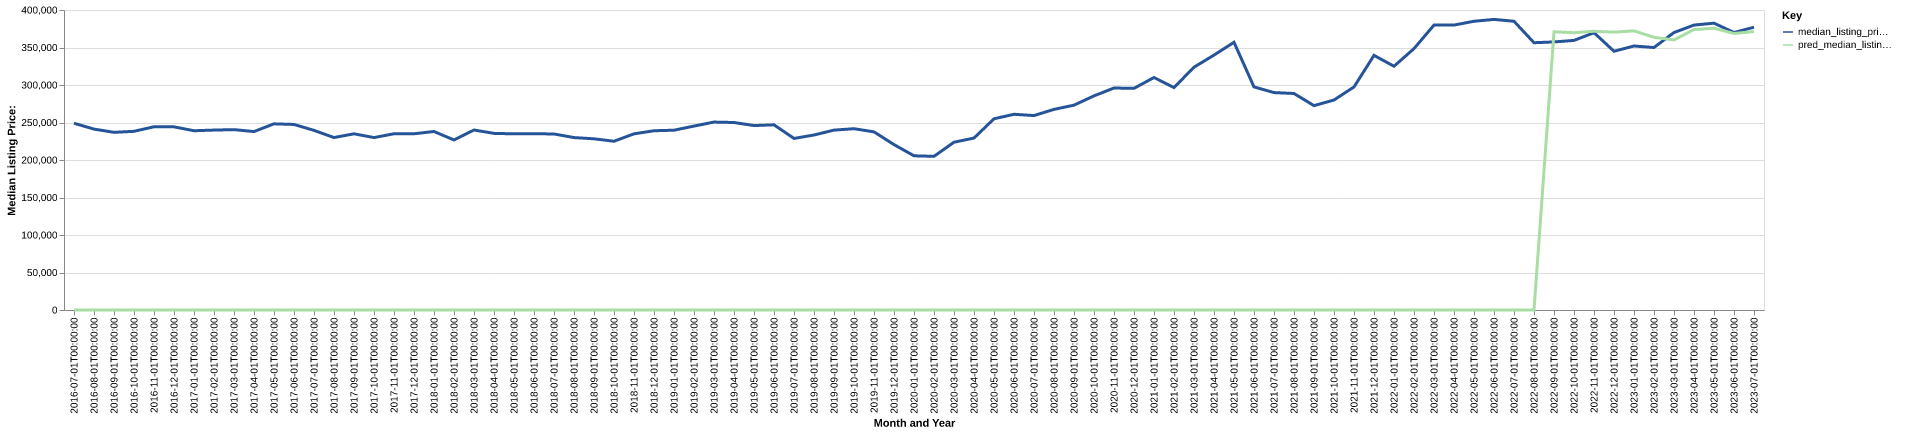

The file beside this chart, header and first rows:
date, time_idx, median_listing_price, thirty_year_interest_rate_five, month, county_name, active_listing_count, median_days_on_market, pred_median_listing_price, month_year
2016-07-01, 0, 249000, 3.72, 7, pottawatomie, ks, 115.0, 46.0, 0, Jul-2016
2016-08-01, 1, 241200, 3.73, 8, pottawatomie, ks, 118.0, 60.0, 0, Aug-2016
2016-09-01, 2, 236875, 3.66, 9, pottawatomie, ks, 115.0, 76.0, 0, Sep-2016
2016-10-01, 3, 238250, 3.64, 10, pottawatomie, ks, 108.0, 78.0, 0, Oct-2016
2016-11-01, 4, 244325, 3.66, 11, pottawatomie, ks, 98.0, 83.0, 0, Nov-2016
2016-12-01, 5, 244200, 3.48, 12, pottawatomie, ks, 89.0, 79.0, 0, Dec-2016
2017-01-01, 6, 239000, 3.45, 1, pottawatomie, ks, 86.0, 86.0, 0, Jan-2017
2017-02-01, 7, 239900, 3.5, 2, pottawatomie, ks, 85.0, 66.0, 0, Feb-2017
2017-03-01, 8, 240500, 3.52, 3, pottawatomie, ks, 96.0, 45.0, 0, Mar-2017
2017-04-01, 9, 237900, 4.03, 4, pottawatomie, ks, 108.0, 45.0, 0, Apr-2017
2017-05-01, 10, 248225, 4.32, 5, pottawatomie, ks, 111.0, 54.0, 0, May-2017
2017-06-01, 11, 247400, 4.2, 6, pottawatomie, ks, 125.0, 52.0, 0, Jun-2017
2017-07-01, 12, 239500, 4.19, 7, pottawatomie, ks, 126.0, 52.0, 0, Jul-2017
2017-08-01, 13, 229945, 4.3, 8, pottawatomie, ks, 110.0, 72.0, 0, Aug-2017
2017-09-01, 14, 234900, 4.1, 9, pottawatomie, ks, 102.0, 73.0, 0, Sep-2017
2017-10-01, 15, 229900, 4.05, 10, pottawatomie, ks, 105.0, 58.0, 0, Oct-2017
2017-11-01, 16, 235000, 3.94, 11, pottawatomie, ks, 101.0, 65.0, 0, Nov-2017
2017-12-01, 17, 235000, 4.03, 12, pottawatomie, ks, 103.0, 71.0, 0, Dec-2017
2018-01-01, 18, 238000, 3.93, 1, pottawatomie, ks, 98.0, 78.0, 0, Jan-2018
2018-02-01, 19, 226725, 3.83, 2, pottawatomie, ks, 106.0, 72.0, 0, Feb-2018
2018-03-01, 20, 240000, 3.94, 3, pottawatomie, ks, 114.0, 53.0, 0, Mar-2018
2018-04-01, 21, 235500, 3.95, 4, pottawatomie, ks, 127.0, 46.0, 0, Apr-2018
2018-05-01, 22, 234875, 3.99, 5, pottawatomie, ks, 133.0, 51.0, 0, May-2018
2018-06-01, 23, 235000, 4.15, 6, pottawatomie, ks, 124.0, 61.0, 0, Jun-2018
2018-07-01, 24, 234725, 4.4, 7, pottawatomie, ks, 124.0, 64.0, 0, Jul-2018
2018-08-01, 25, 229900, 4.46, 8, pottawatomie, ks, 125.0, 65.0, 0, Aug-2018
2018-09-01, 26, 228250, 4.58, 9, pottawatomie, ks, 124.0, 62.0, 0, Sep-2018
2018-10-01, 27, 225000, 4.66, 10, pottawatomie, ks, 115.0, 64.0, 0, Oct-2018
2018-11-01, 28, 234900, 4.62, 11, pottawatomie, ks, 107.0, 67.0, 0, Nov-2018
2018-12-01, 29, 239000, 4.54, 12, pottawatomie, ks, 107.0, 66.0, 0, Dec-2018
2019-01-01, 30, 239725, 4.6, 1, pottawatomie, ks, 106.0, 64.0, 0, Jan-2019
2019-02-01, 31, 245225, 4.72, 2, pottawatomie, ks, 105.0, 60.0, 0, Feb-2019
2019-03-01, 32, 250571, 4.9, 3, pottawatomie, ks, 105.0, 55.0, 0, Mar-2019
2019-04-01, 33, 250000, 4.94, 4, pottawatomie, ks, 108.0, 51.0, 0, Apr-2019
2019-05-01, 34, 245923, 4.75, 5, pottawatomie, ks, 109.0, 52.0, 0, May-2019
2019-06-01, 35, 246900, 4.51, 6, pottawatomie, ks, 107.0, 52.0, 0, Jun-2019
2019-07-01, 36, 228750, 4.41, 7, pottawatomie, ks, 107.0, 55.0, 0, Jul-2019
2019-08-01, 37, 233336, 4.41, 8, pottawatomie, ks, 107.0, 59.0, 0, Aug-2019
2019-09-01, 38, 239841, 4.2, 9, pottawatomie, ks, 103.0, 62.0, 0, Sep-2019
2019-10-01, 39, 241727, 4.14, 10, pottawatomie, ks, 101.0, 66.0, 0, Oct-2019
2019-11-01, 40, 237500, 3.84, 11, pottawatomie, ks, 85.0, 70.0, 0, Nov-2019
2019-12-01, 41, 220550, 3.81, 12, pottawatomie, ks, 84.0, 73.0, 0, Dec-2019
2020-01-01, 42, 205600, 3.75, 1, pottawatomie, ks, 78.0, 72.0, 0, Jan-2020
2020-02-01, 43, 204900, 3.73, 2, pottawatomie, ks, 70.0, 68.0, 0, Feb-2020
2020-03-01, 44, 223725, 3.78, 3, pottawatomie, ks, 91.0, 37.0, 0, Mar-2020
2020-04-01, 45, 229250, 3.75, 4, pottawatomie, ks, 86.0, 41.0, 0, Apr-2020
2020-05-01, 46, 254950, 3.74, 5, pottawatomie, ks, 79.0, 51.0, 0, May-2020
2020-06-01, 47, 260950, 3.72, 6, pottawatomie, ks, 70.0, 60.0, 0, Jun-2020
2020-07-01, 48, 259250, 3.49, 7, pottawatomie, ks, 68.0, 59.0, 0, Jul-2020
2020-08-01, 49, 267500, 3.65, 8, pottawatomie, ks, 56.0, 68.0, 0, Aug-2020
2020-09-01, 50, 273113, 3.33, 9, pottawatomie, ks, 41.0, 49.0, 0, Sep-2020
2020-10-01, 51, 285500, 3.28, 10, pottawatomie, ks, 39.0, 46.0, 0, Oct-2020
2020-11-01, 52, 296000, 3.21, 11, pottawatomie, ks, 42.0, 43.0, 0, Nov-2020
2020-12-01, 53, 295500, 3.07, 12, pottawatomie, ks, 41.0, 50.0, 0, Dec-2020
2021-01-01, 54, 310000, 2.99, 1, pottawatomie, ks, 38.0, 42.0, 0, Jan-2021
2021-02-01, 55, 296625, 2.93, 2, pottawatomie, ks, 28.0, 44.0, 0, Feb-2021
2021-03-01, 56, 323700, 2.88, 3, pottawatomie, ks, 30.0, 29.0, 0, Mar-2021
2021-04-01, 57, 339900, 2.84, 4, pottawatomie, ks, 36.0, 25.0, 0, Apr-2021
2021-05-01, 58, 356950, 2.71, 5, pottawatomie, ks, 38.0, 32.0, 0, May-2021
2021-06-01, 59, 297450, 2.79, 6, pottawatomie, ks, 44.0, 29.0, 0, Jun-2021
... 25 more rows
